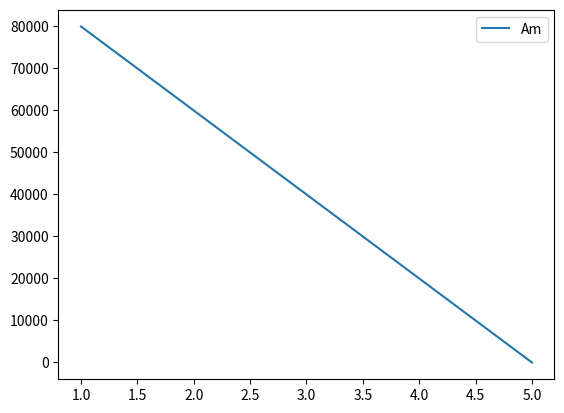
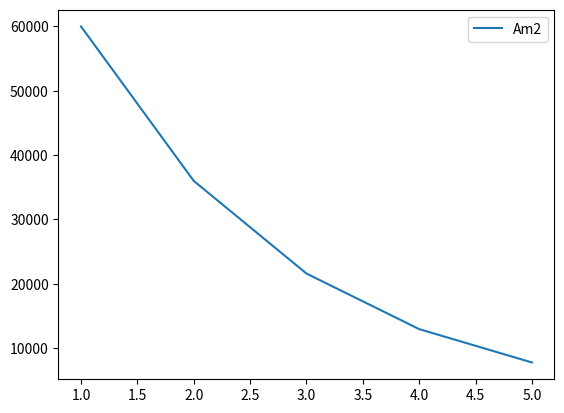

Reproduce these figures in Python, in order.
#1 способ
from sympy import *
k, T, C, L = symbols('k T C L')
C_ost = 100000
Am_lst, C_ost_lst = [], []
for i in range(5):
    Am = (C - L) / T
    val = float(Am.subs({C: 100000, T: 5, L: 0}))
    C_ost -= val
    Am_lst.append(round(val, 2))
    C_ost_lst.append(round(float(C_ost), 2))
print('Am_lst=', Am_lst)
print('C_ost_lst=', C_ost_lst)

#2 способ
Aj = 0
C_ost = 100000
Am_lst_2 = []
C_ost_lst_2 = []
for i in range(5):
    Am_expr = k * 1 / T * (C - Aj)
    # Вычисляем числовое значение амортизации для текущего года
    Am_val = float(Am_expr.subs({C: 100000, T: 5, k: 2}))
    C_ost -= Am_val
    Am_lst_2.append(round(Am_val, 2))
    # Накапливаем сумму амортизации Aj как число
    Aj += Am_val
    C_ost_lst_2.append(round(float(C_ost), 2))
print('Am_lst_2=', Am_lst_2)
print('C_ost_lst_2=', C_ost_lst_2)

#Табличный вывод
import pandas as pd
Y = range(1, 6)
table1 = list(zip(Y, C_ost_lst, Am_lst))
table2 = list(zip(Y, C_ost_lst_2, Am_lst_2))
tfame = pd.DataFrame(table1, columns=['Y', 'C_ost', 'Am_lst'])
tfame2 = pd.DataFrame(table2, columns=['Y', 'C_ost', 'Am_lst_2'])
print(tfame)
print(tfame2)

#Контейнер визуализации
import matplotlib.pyplot as plt
plt.figure()
plt.plot(tfame['Y'], tfame['C_ost'], label='Am')
plt.legend()
plt.savefig('chart1.png')

plt.figure()
plt.plot(tfame2['Y'], tfame2['C_ost'], label='Am2')
plt.legend()
plt.savefig('chart2.png')
